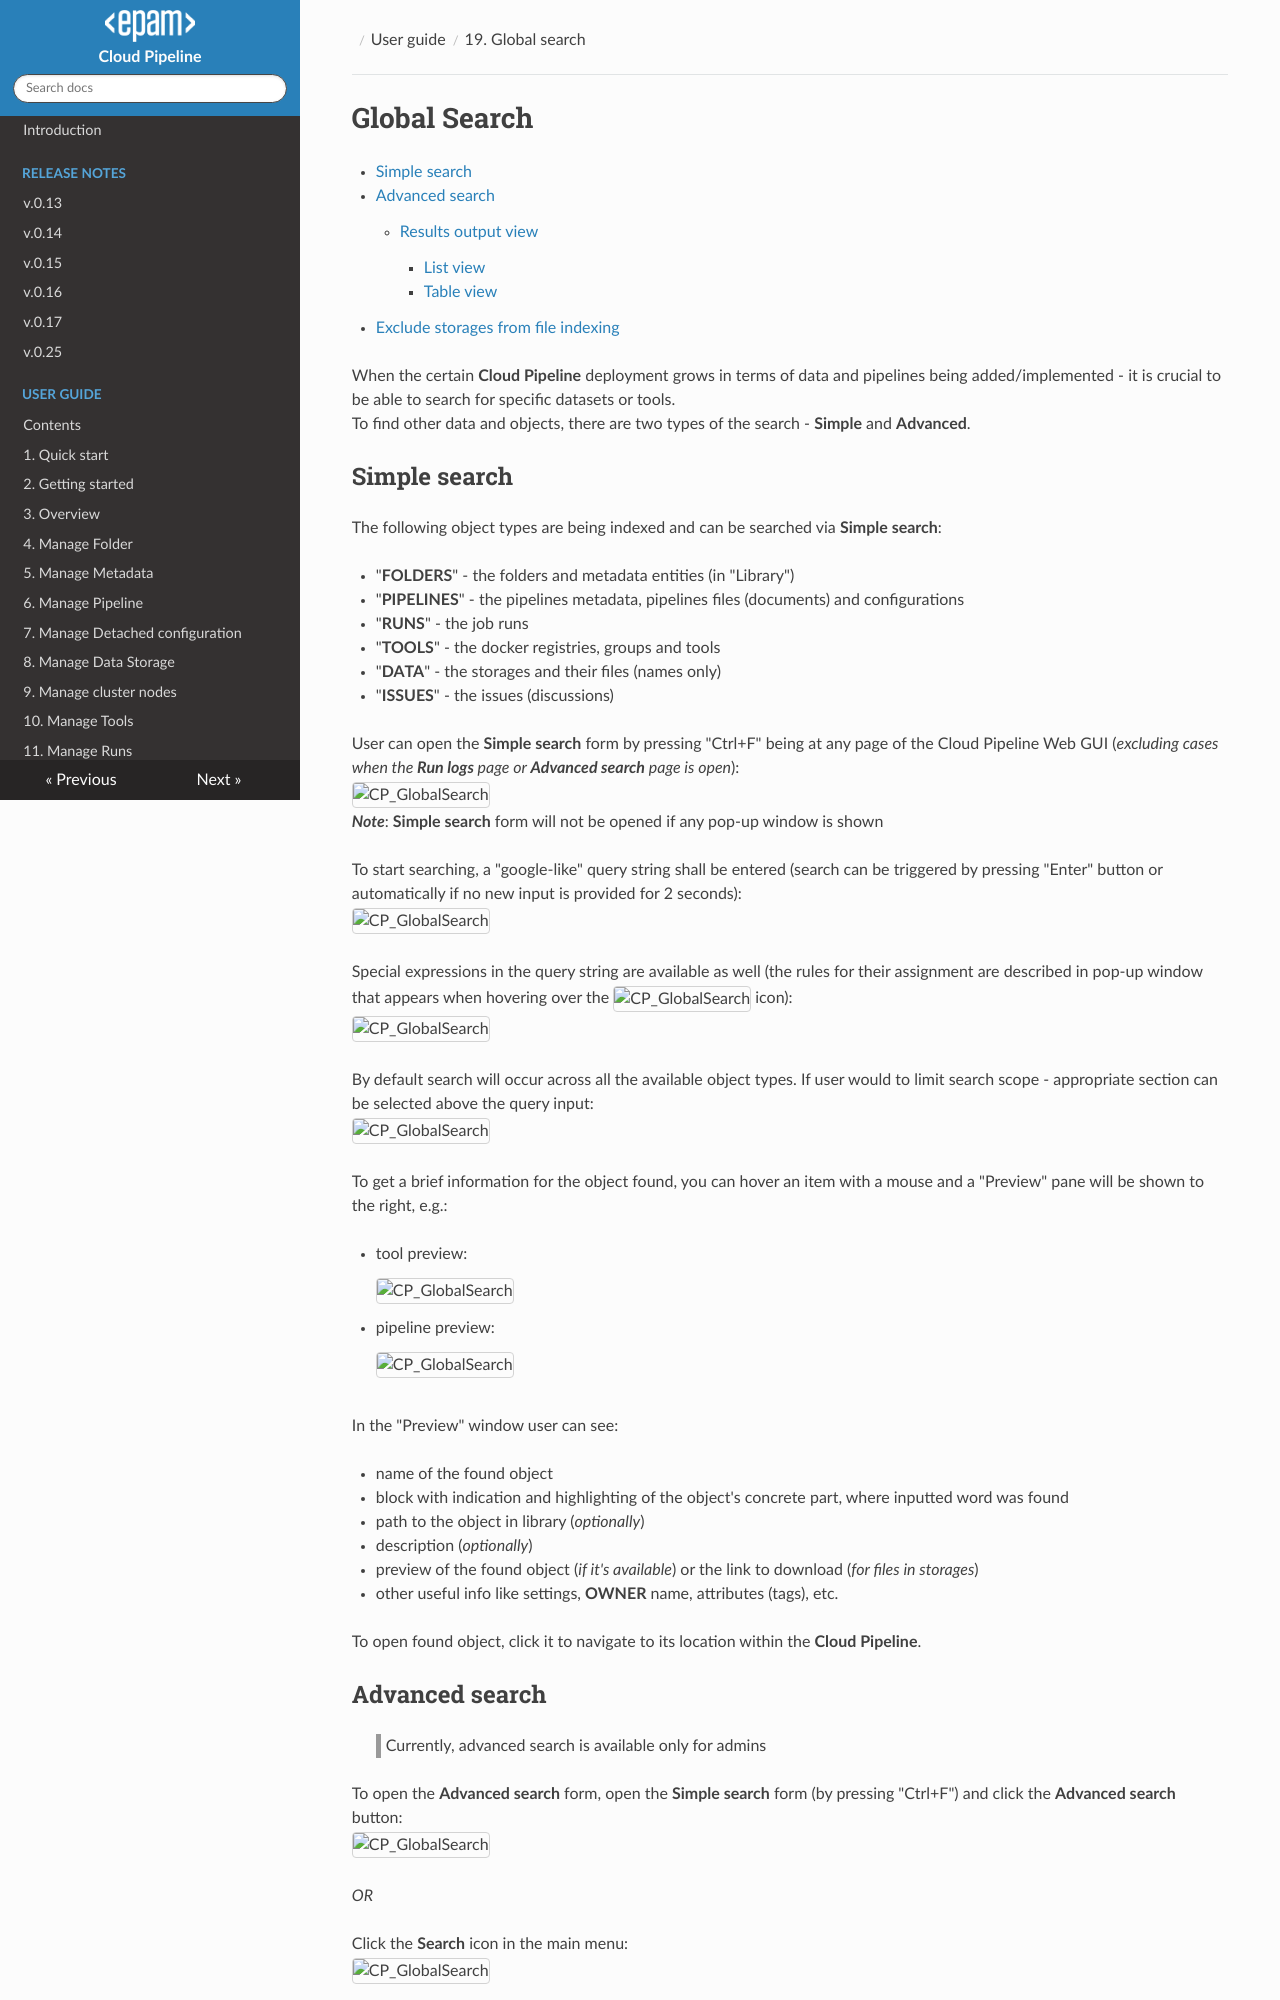

repository: epam/cloud-pipeline · page: manual/19_Search/19._Global_search/index.html · generator: mkdocs

# Global Search

- [Simple search](#simple-search)
- [Advanced search](#advanced-search)
    - [Results output view](#results-output-view)
        - [List view](#list-view)
        - [Table view](#table-view)
- [Exclude storages from file indexing](#exclude-storages-from-file-indexing)

When the certain **Cloud Pipeline** deployment grows in terms of data and pipelines being added/implemented - it is crucial to be able to search for specific datasets or tools.  
To find other data and objects, there are two types of the search - **Simple** and **Advanced**.

## Simple search

The following object types are being indexed and can be searched via **Simple search**:

- "**FOLDERS**" - the folders and metadata entities (in "Library")
- "**PIPELINES**" - the pipelines metadata, pipelines files (documents) and configurations
- "**RUNS**" - the job runs
- "**TOOLS**" - the docker registries, groups and tools
- "**DATA**" - the storages and their files (names only)
- "**ISSUES**" - the issues (discussions)

User can open the **Simple search** form by pressing "Ctrl+F" being at any page of the Cloud Pipeline Web GUI (_excluding cases when the **Run logs** page or **Advanced search** page is open_):  
    ![CP_GlobalSearch](attachments/GlobalSearch_01.png)  
    **_Note_**: **Simple search** form will not be opened if any pop-up window is shown

To start searching, a "google-like" query string shall be entered (search can be triggered by pressing "Enter" button or automatically if no new input is provided for 2 seconds):  
    ![CP_GlobalSearch](attachments/GlobalSearch_02.png)

Special expressions in the query string are available as well (the rules for their assignment are described in pop-up window that appears when hovering over the ![CP_GlobalSearch](attachments/GlobalSearch_03.png) icon):  
    ![CP_GlobalSearch](attachments/GlobalSearch_04.png)

By default search will occur across all the available object types. If user would to limit search scope - appropriate section can be selected above the query input:  
    ![CP_GlobalSearch](attachments/GlobalSearch_05.png)

To get a brief information for the object found, you can hover an item with a mouse and a "Preview" pane will be shown to the right, e.g.:

- tool preview:  
    ![CP_GlobalSearch](attachments/GlobalSearch_06.png)
- pipeline preview:  
    ![CP_GlobalSearch](attachments/GlobalSearch_07.png)

In the "Preview" window user can see:

- name of the found object
- block with indication and highlighting of the object's concrete part, where inputted word was found
- path to the object in library (_optionally_)
- description (_optionally_)
- preview of the found object (_if it's available_) or the link to download (_for files in storages_)
- other useful info like settings, **OWNER** name, attributes (tags), etc.

To open found object, click it to navigate to its location within the **Cloud Pipeline**.
